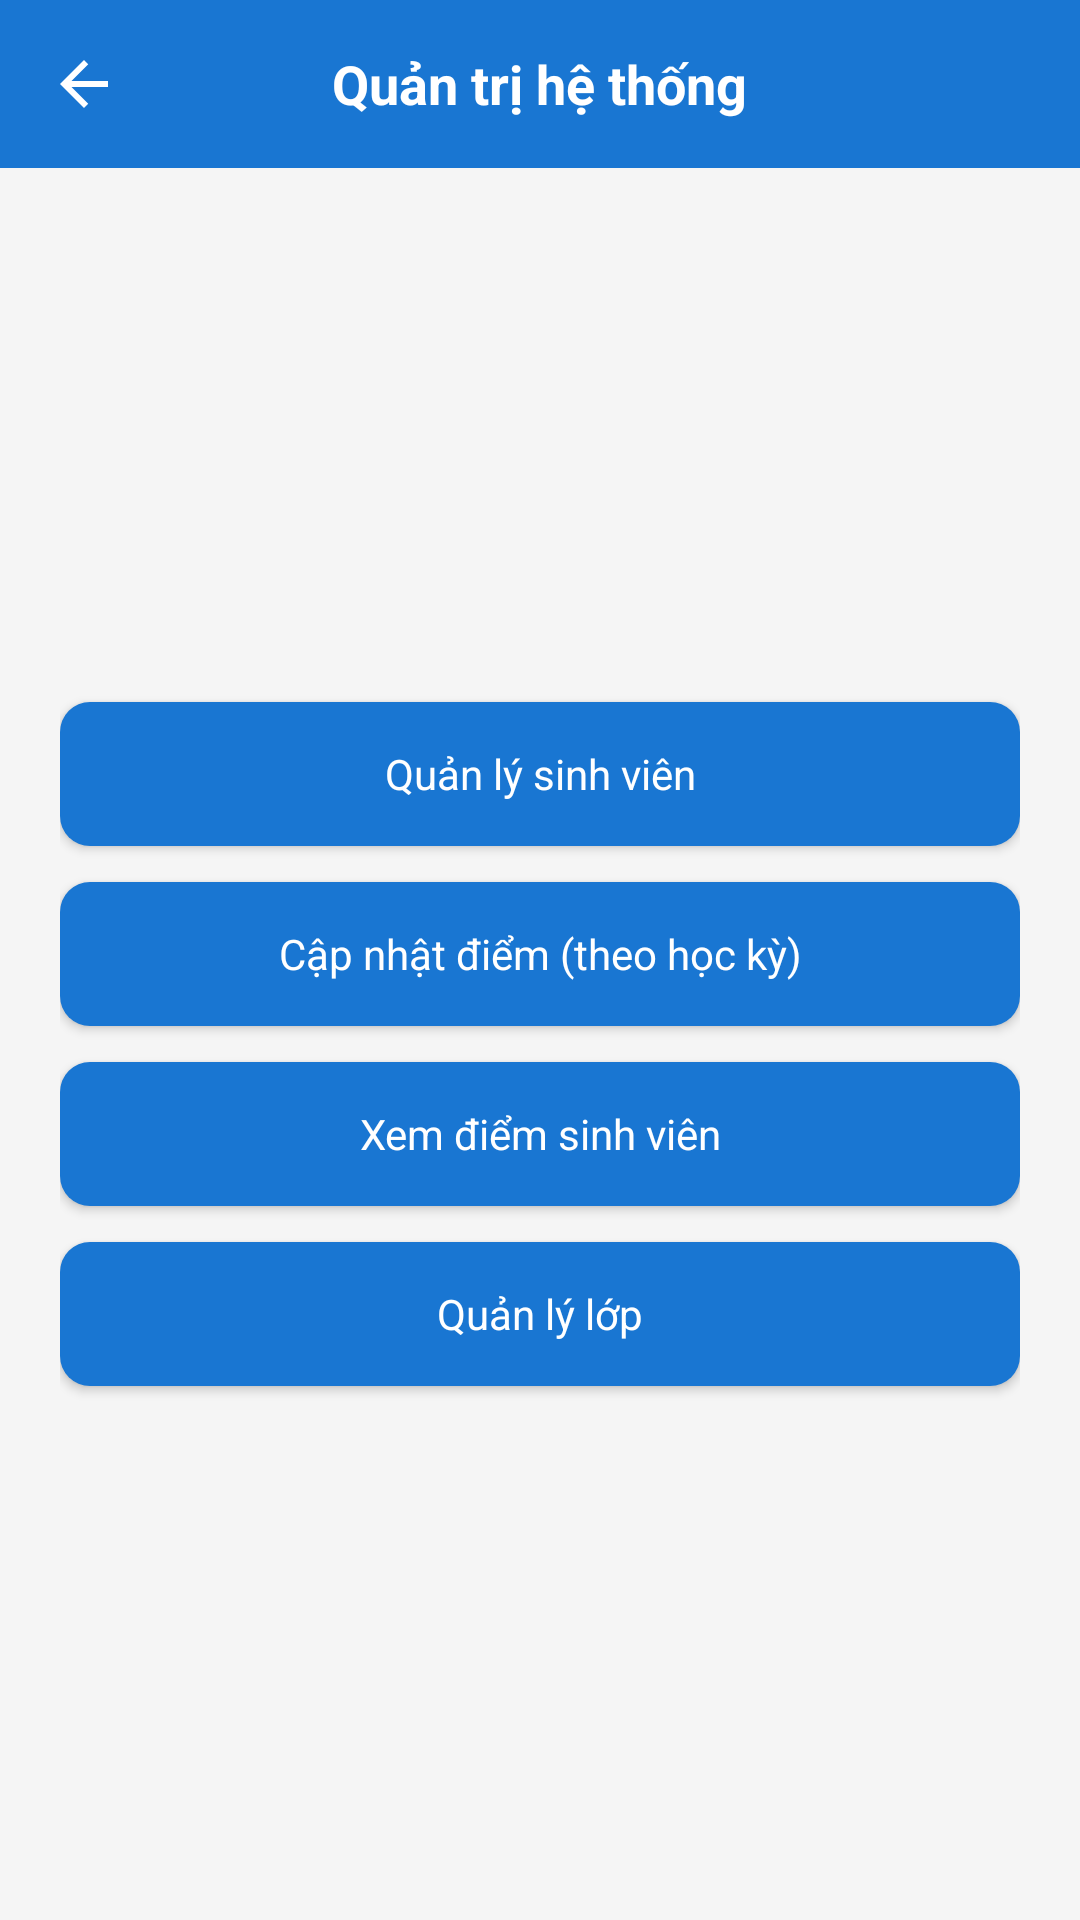

Write the Android layout XML for this screen, with the resource values it uses.
<!-- AndroidManifest.xml: application theme Theme.QuanLyDiemRenLuyen -->
<!-- res/layout/activity_admin.xml -->
<?xml version="1.0" encoding="utf-8"?>
<LinearLayout xmlns:android="http://schemas.android.com/apk/res/android"
    xmlns:app="http://schemas.android.com/apk/res-auto"
    android:layout_width="match_parent"
    android:layout_height="match_parent"
    android:orientation="vertical"
    android:background="#F5F5F5">

    <RelativeLayout
        android:layout_width="match_parent"
        android:layout_height="56dp"
        android:background="#1976D2"
        android:padding="8dp">

        <ImageView
            android:id="@+id/imageViewBack"
            android:layout_width="40dp"
            android:layout_height="40dp"
            android:layout_alignParentStart="true"
            android:clickable="true"
            android:focusable="true"
            android:padding="8dp"
            android:src="@drawable/back_icon"
            android:contentDescription="@null"
            app:tint="#FFFFFF" />

        <TextView
            android:layout_width="wrap_content"
            android:layout_height="wrap_content"
            android:text="Quản trị hệ thống"
            android:textSize="18sp"
            android:textStyle="bold"
            android:textColor="#FFFFFF"
            android:layout_centerInParent="true"/>
    </RelativeLayout>

    <LinearLayout
        android:layout_width="match_parent"
        android:layout_height="match_parent"
        android:orientation="vertical"
        android:padding="20dp"
        android:gravity="center">

        <Button
            android:id="@+id/btnManageStudents"
            style="@style/App.Button"
            android:layout_width="match_parent"
            android:layout_height="48dp"
            android:text="Quản lý sinh viên"
            android:layout_marginBottom="12dp"/>

        <Button
            android:id="@+id/btnUpdateScore"
            style="@style/App.Button"
            android:layout_width="match_parent"
            android:layout_height="48dp"
            android:text="Cập nhật điểm (theo học kỳ)"
            android:layout_marginBottom="12dp"/>

        <Button
            android:id="@+id/btnViewScore"
            style="@style/App.Button"
            android:layout_width="match_parent"
            android:layout_height="48dp"
            android:text="Xem điểm sinh viên"
            android:layout_marginBottom="12dp"/>

        <Button
            android:id="@+id/btnManageClasses"
            style="@style/App.Button"
            android:layout_width="match_parent"
            android:layout_height="48dp"
            android:text="Quản lý lớp"/>
    </LinearLayout>
</LinearLayout>
<!-- resources referenced by this layout -->
<resources>
  <!-- drawable back_icon (drawable) -->
  <vector xmlns:android="http://schemas.android.com/apk/res/android" android:autoMirrored="true" android:height="24dp" android:tint="#949591" android:viewportHeight="24" android:viewportWidth="24" android:width="24dp">
        
      <path android:fillColor="@android:color/white" android:pathData="M20,11H7.83l5.59,-5.59L12,4l-8,8 8,8 1.41,-1.41L7.83,13H20v-2z"/>
      
  </vector>
  <style name="App.Button">
          <item name="android:background">@drawable/btn_bg_selector</item>
          <item name="android:textColor">#FFFFFF</item>
          <item name="android:textAllCaps">false</item>
          <item name="android:paddingLeft">16dp</item>
          <item name="android:paddingRight">16dp</item>
          <item name="android:paddingTop">10dp</item>
          <item name="android:paddingBottom">10dp</item>
          <item name="android:elevation">2dp</item>
      </style>
  <style name="Theme.QuanLyDiemRenLuyen" parent="Base.Theme.QuanLyDiemRenLuyen" />
  <!-- drawable btn_bg_selector (drawable) -->
  <?xml version="1.0" encoding="utf-8"?>
  <selector xmlns:android="http://schemas.android.com/apk/res/android">
  
      <item android:state_enabled="false">
          <shape android:shape="rectangle">
              <solid android:color="#BDBDBD"/>
              <corners android:radius="10dp"/>
          </shape>
      </item>
  
      <item android:state_pressed="true">
          <shape android:shape="rectangle">
              <solid android:color="#155A9A"/>
              <corners android:radius="10dp"/>
          </shape>
      </item>
  
      <item>
          <shape android:shape="rectangle">
              <solid android:color="#1976D2"/>
              <corners android:radius="10dp"/>
          </shape>
      </item>
  </selector>
  <style name="Base.Theme.QuanLyDiemRenLuyen" parent="Theme.Material3.DayNight.NoActionBar">
          <item name="colorPrimary">@color/gray</item>
          <item name="colorPrimaryVariant">@color/gray</item>
          <item name="colorOnPrimary">#FFFFFF</item>
          <item name="android:windowBackground">#FFFFFF</item>
      </style>
  <color name="gray">#959c97</color>
      //yellow light
</resources>
